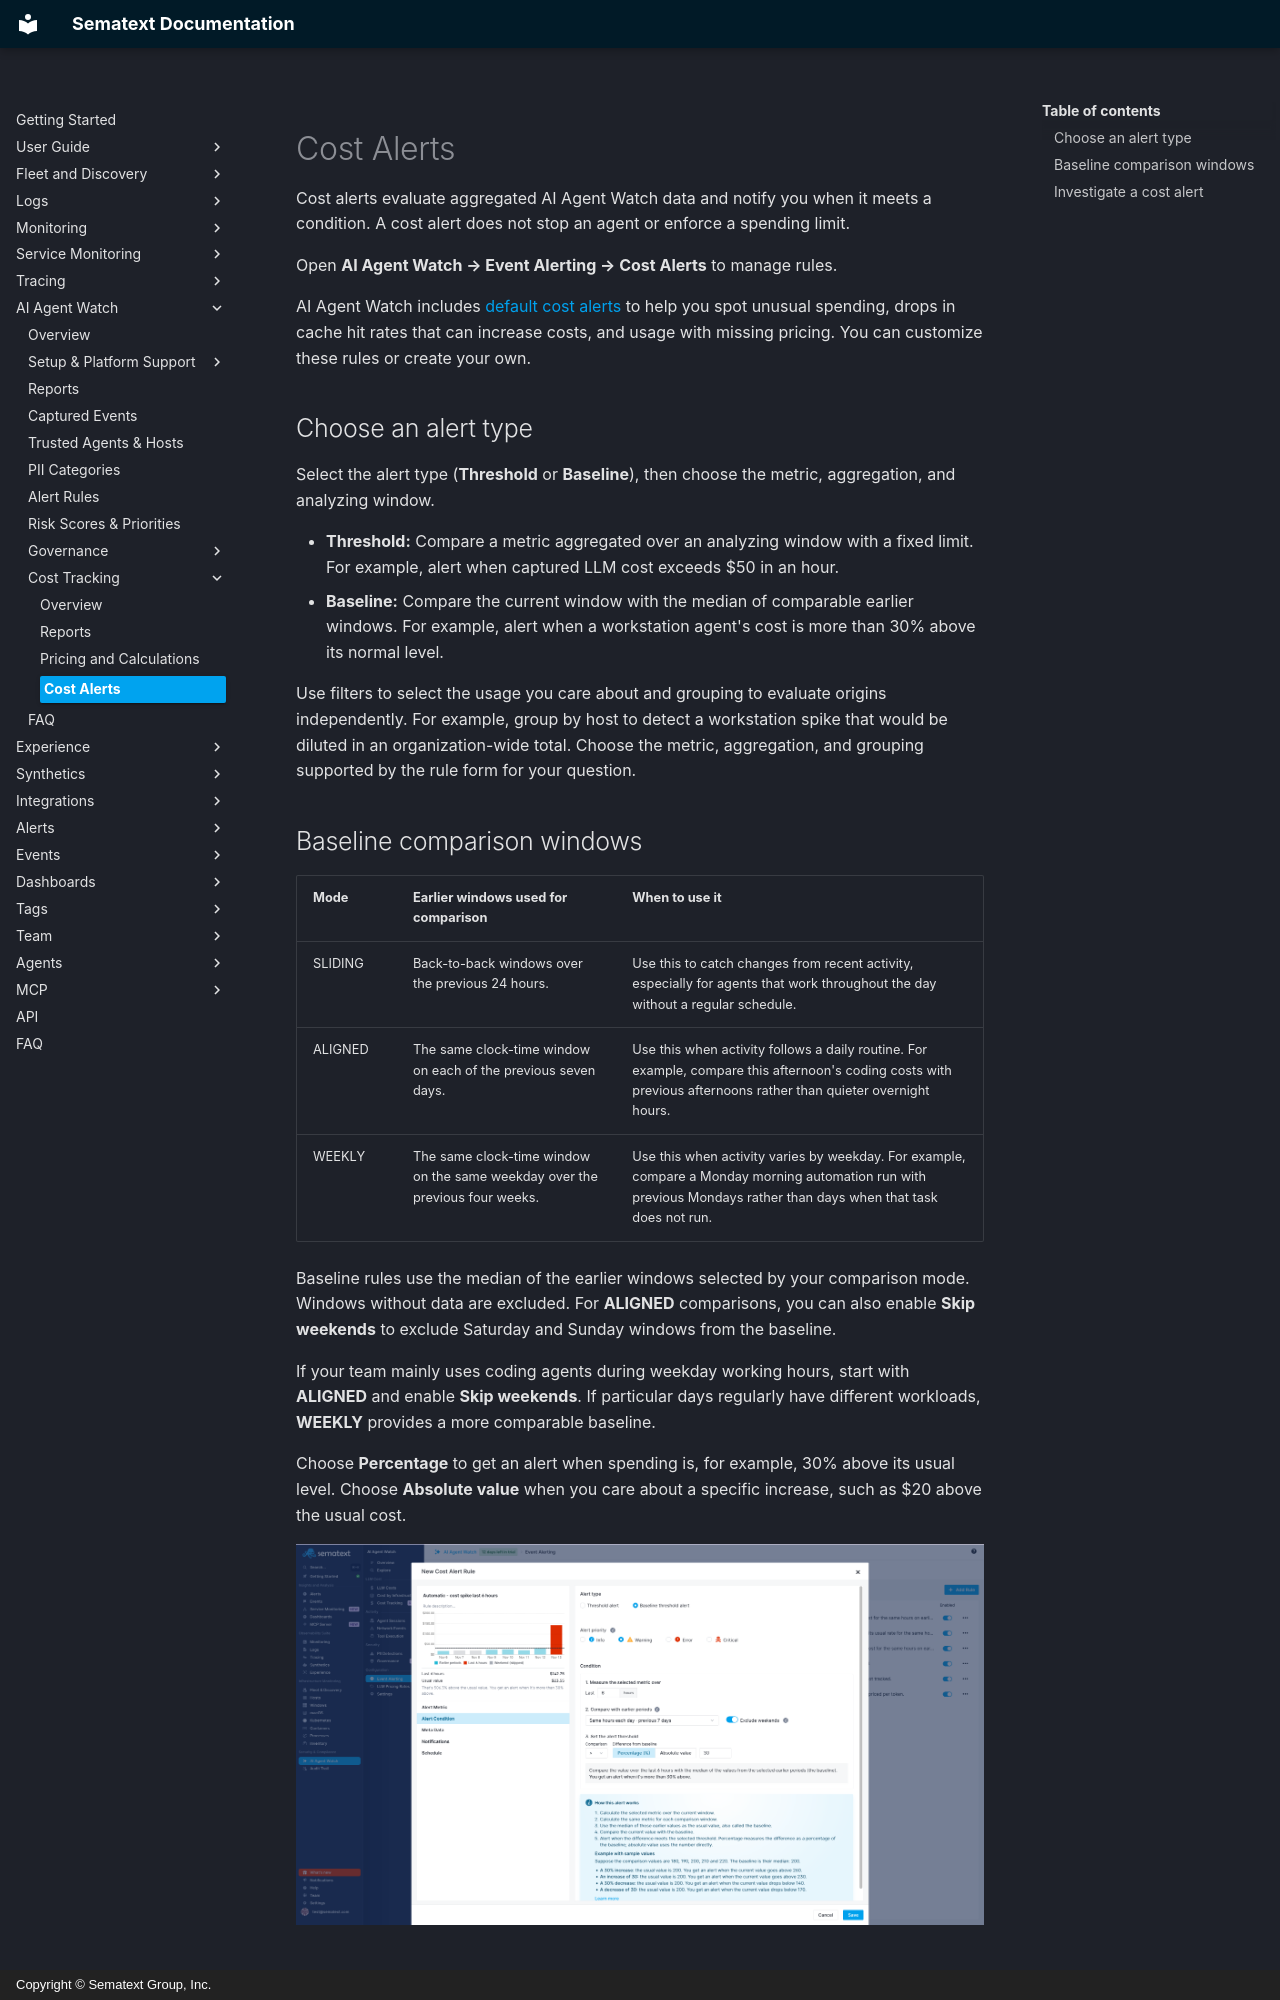

repository: sematext/docs · page: ai-agent-watch/cost-alert-rules/index.html · generator: mkdocs · copyright: Copyright © Sematext Group, Inc.

title: Cost Alerts
description: Configure fixed thresholds and baseline alerts for AI agent LLM usage and costs

Cost alerts evaluate aggregated AI Agent Watch data and notify you when it meets a condition. A cost alert does not stop an agent or enforce a spending limit.

Open **AI Agent Watch → Event Alerting → Cost Alerts** to manage rules.

AI Agent Watch includes [default cost alerts](alert-rules.md#default-cost-alerts) to help you spot unusual spending, drops in cache hit rates that can increase costs, and usage with missing pricing. You can customize these rules or create your own.

## Choose an alert type

Select the alert type (**Threshold** or **Baseline**), then choose the metric, aggregation, and analyzing window.

- **Threshold:** Compare a metric aggregated over an analyzing window with a fixed limit. For example, alert when captured LLM cost exceeds $50 in an hour.
- **Baseline:** Compare the current window with the median of comparable earlier windows. For example, alert when a workstation agent's cost is more than 30% above its normal level.

Use filters to select the usage you care about and grouping to evaluate origins independently. For example, group by host to detect a workstation spike that would be diluted in an organization-wide total. Choose the metric, aggregation, and grouping supported by the rule form for your question.
